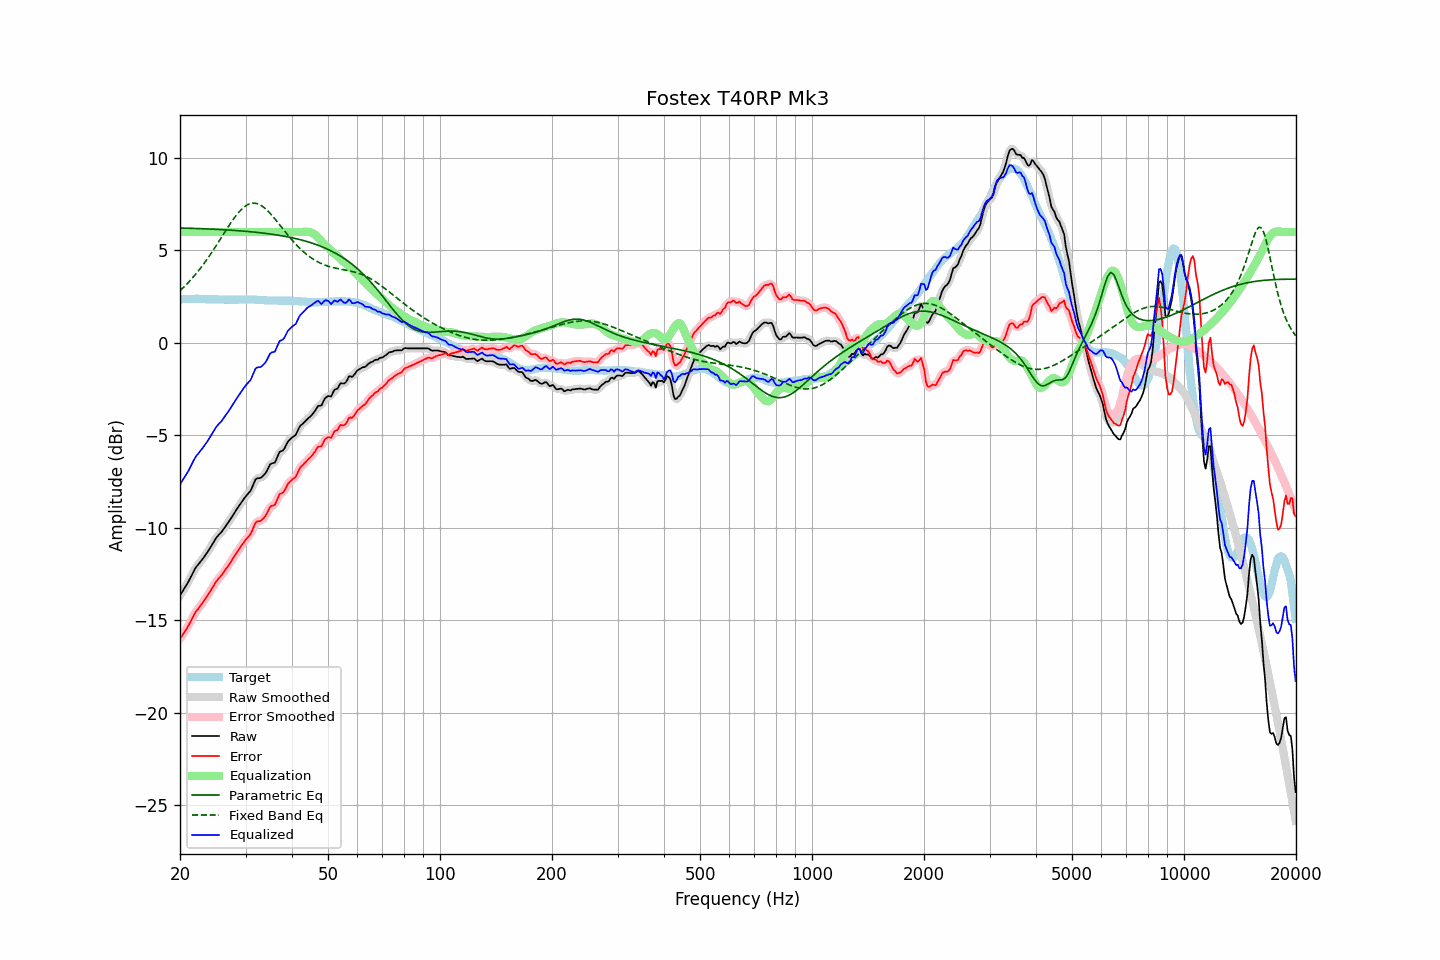

The data file committed next to this chart (first rows):
frequency, raw, error, smoothed, error_smoothed, equalization, parametric_eq, fixed_band_eq, equalized_raw, equalized_smoothed, target
20.00, -13.66, -16.01, -13.65, -16.00, 6.00, 6.22, 2.83, -7.66, -7.65, 2.35
20.20, -13.52, -15.87, -13.52, -15.88, 6.00, 6.22, 2.91, -7.52, -7.52, 2.36
20.40, -13.38, -15.74, -13.38, -15.75, 6.00, 6.21, 2.99, -7.38, -7.38, 2.37
20.61, -13.24, -15.61, -13.24, -15.61, 6.00, 6.21, 3.08, -7.24, -7.24, 2.37
20.81, -13.11, -15.48, -13.10, -15.48, 6.00, 6.21, 3.16, -7.11, -7.10, 2.38
21.02, -12.96, -15.33, -12.95, -15.33, 6.00, 6.20, 3.25, -6.96, -6.95, 2.38
21.23, -12.79, -15.17, -12.79, -15.17, 6.00, 6.20, 3.34, -6.79, -6.79, 2.38
21.44, -12.62, -15.00, -12.62, -15.00, 6.00, 6.20, 3.44, -6.62, -6.62, 2.38
21.66, -12.45, -14.83, -12.44, -14.83, 6.00, 6.20, 3.54, -6.45, -6.44, 2.38
21.87, -12.28, -14.66, -12.28, -14.67, 6.00, 6.19, 3.64, -6.28, -6.28, 2.38
22.09, -12.13, -14.52, -12.14, -14.53, 6.00, 6.19, 3.74, -6.13, -6.14, 2.39
22.31, -12.03, -14.42, -12.02, -14.41, 6.00, 6.19, 3.85, -6.03, -6.02, 2.39
22.54, -11.92, -14.30, -11.91, -14.30, 6.00, 6.18, 3.96, -5.92, -5.91, 2.38
22.76, -11.81, -14.18, -11.81, -14.19, 6.00, 6.18, 4.07, -5.81, -5.81, 2.37
22.99, -11.70, -14.07, -11.69, -14.07, 6.00, 6.18, 4.19, -5.70, -5.69, 2.37
23.22, -11.58, -13.95, -11.58, -13.94, 6.00, 6.17, 4.30, -5.58, -5.58, 2.37
23.45, -11.45, -13.81, -11.45, -13.82, 6.00, 6.17, 4.42, -5.45, -5.45, 2.36
23.69, -11.33, -13.69, -11.33, -13.69, 6.00, 6.17, 4.55, -5.33, -5.33, 2.36
23.92, -11.20, -13.56, -11.19, -13.55, 6.00, 6.16, 4.67, -5.20, -5.19, 2.36
24.16, -11.06, -13.42, -11.06, -13.42, 6.00, 6.16, 4.80, -5.06, -5.06, 2.36
24.40, -10.91, -13.26, -10.91, -13.27, 6.00, 6.15, 4.93, -4.91, -4.91, 2.36
24.65, -10.77, -13.13, -10.76, -13.12, 6.00, 6.15, 5.06, -4.77, -4.76, 2.36
24.89, -10.62, -12.97, -10.62, -12.98, 6.00, 6.15, 5.19, -4.62, -4.62, 2.36
25.14, -10.50, -12.85, -10.50, -12.86, 6.00, 6.14, 5.33, -4.50, -4.50, 2.36
25.39, -10.40, -12.74, -10.40, -12.75, 6.00, 6.14, 5.47, -4.40, -4.40, 2.35
25.65, -10.31, -12.65, -10.30, -12.65, 6.00, 6.13, 5.60, -4.31, -4.30, 2.35
25.91, -10.21, -12.56, -10.20, -12.55, 6.00, 6.13, 5.74, -4.21, -4.20, 2.34
26.16, -10.09, -12.43, -10.09, -12.43, 6.00, 6.12, 5.88, -4.09, -4.09, 2.34
26.43, -9.97, -12.31, -9.97, -12.31, 6.00, 6.12, 6.02, -3.97, -3.97, 2.34
26.69, -9.84, -12.18, -9.84, -12.19, 6.00, 6.11, 6.15, -3.84, -3.84, 2.34
26.96, -9.72, -12.06, -9.72, -12.06, 6.00, 6.11, 6.29, -3.72, -3.72, 2.34
27.23, -9.59, -11.93, -9.58, -11.93, 6.00, 6.10, 6.42, -3.59, -3.58, 2.34
27.50, -9.45, -11.79, -9.45, -11.79, 6.00, 6.10, 6.55, -3.45, -3.45, 2.34
27.77, -9.31, -11.65, -9.31, -11.65, 6.00, 6.09, 6.67, -3.31, -3.31, 2.34
28.05, -9.18, -11.52, -9.17, -11.51, 6.00, 6.08, 6.79, -3.18, -3.17, 2.34
28.33, -9.04, -11.37, -9.04, -11.38, 6.00, 6.08, 6.90, -3.04, -3.04, 2.34
28.62, -8.91, -11.25, -8.91, -11.25, 6.00, 6.07, 7.01, -2.91, -2.91, 2.34
28.90, -8.78, -11.12, -8.78, -11.12, 6.00, 6.07, 7.11, -2.78, -2.78, 2.35
29.19, -8.65, -10.99, -8.65, -10.99, 6.00, 6.06, 7.21, -2.65, -2.65, 2.34
29.48, -8.53, -10.87, -8.52, -10.87, 6.00, 6.05, 7.29, -2.53, -2.52, 2.34
29.78, -8.40, -10.75, -8.40, -10.75, 6.00, 6.04, 7.36, -2.40, -2.40, 2.35
30.08, -8.29, -10.64, -8.29, -10.64, 6.00, 6.04, 7.42, -2.29, -2.29, 2.35
30.38, -8.19, -10.54, -8.20, -10.55, 6.00, 6.03, 7.48, -2.19, -2.20, 2.35
30.68, -8.09, -10.44, -8.09, -10.44, 6.00, 6.02, 7.51, -2.09, -2.09, 2.35
30.99, -7.99, -10.34, -7.96, -10.31, 6.00, 6.01, 7.55, -1.99, -1.96, 2.35
31.30, -7.79, -10.14, -7.78, -10.13, 6.00, 6.01, 7.56, -1.79, -1.78, 2.35
31.61, -7.59, -9.93, -7.59, -9.93, 6.00, 6.00, 7.56, -1.59, -1.59, 2.34
31.93, -7.38, -9.72, -7.42, -9.76, 6.00, 5.99, 7.55, -1.38, -1.42, 2.34
32.24, -7.33, -9.66, -7.34, -9.67, 6.00, 5.98, 7.53, -1.33, -1.34, 2.33
32.57, -7.32, -9.65, -7.31, -9.64, 6.00, 5.97, 7.50, -1.32, -1.31, 2.33
32.89, -7.31, -9.64, -7.29, -9.62, 6.00, 5.96, 7.46, -1.31, -1.29, 2.33
33.22, -7.25, -9.56, -7.25, -9.57, 6.00, 5.95, 7.40, -1.25, -1.25, 2.32
33.55, -7.17, -9.48, -7.18, -9.49, 6.00, 5.94, 7.34, -1.17, -1.18, 2.31
33.89, -7.08, -9.38, -7.07, -9.37, 6.00, 5.93, 7.27, -1.08, -1.07, 2.30
34.23, -6.93, -9.23, -6.92, -9.22, 6.00, 5.92, 7.19, -0.93, -0.92, 2.30
34.57, -6.76, -9.06, -6.75, -9.05, 6.00, 5.91, 7.11, -0.76, -0.75, 2.30
34.92, -6.58, -8.88, -6.61, -8.91, 6.00, 5.89, 7.02, -0.58, -0.61, 2.30
35.27, -6.52, -8.81, -6.54, -8.84, 6.00, 5.88, 6.92, -0.52, -0.54, 2.29
35.62, -6.50, -8.79, -6.49, -8.79, 6.00, 5.87, 6.82, -0.50, -0.49, 2.29
35.97, -6.48, -8.77, -6.42, -8.71, 6.00, 5.86, 6.71, -0.48, -0.42, 2.29
... 635 more rows
